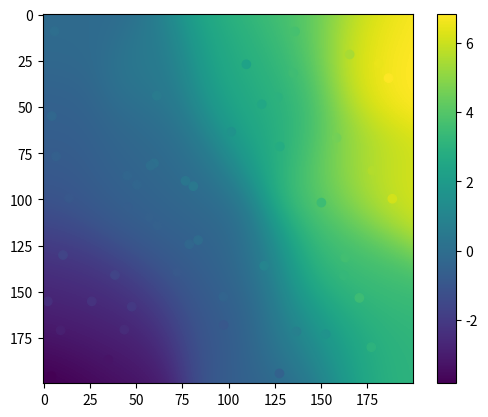
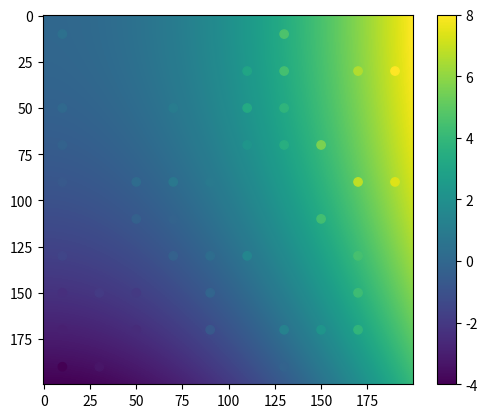

Recreate these plots in Python, in order.
import numpy as np
import matplotlib.pyplot as plt
from scipy.stats import gaussian_kde as gaussian_kde
import scipy.spatial.ckdtree

def fitlsq(x,y,z,imgsize,gridshape):
    """
    Fits a 2D quadratic function z = f(x,y) to the given points,
    returning the image and the coefficients
    """
    def compute_A(X,Y):
        return np.array([X*0+1, X, Y, X**2, X**2*Y, X**2*Y**2, 
                      Y**2, X*Y**2, X*Y]).T

    A = compute_A(x,y)
    coeff, r, rank, s = np.linalg.lstsq(A, z,rcond=None)
    
    X = np.linspace(0, imgsize[1], gridshape[1])
    Y = np.linspace(0, imgsize[0], gridshape[0])
    X,Y = np.meshgrid(X,Y)
    
    A = compute_A(X.flatten(),Y.flatten())
    fit = (A @ coeff).reshape(gridshape)
    
    return fit, coeff

def hist2d_statistic_points(x,y,z, imgsize, gridshape, statistic='mean'):
    
    means,_,_,binnr  = scipy.stats.binned_statistic_2d(x,y,z, bins=gridshape, statistic=statistic, 
                                           range=[[0,imgsize[1]],[0,imgsize[0]]])

    
    indices = np.array(np.nonzero((~np.isnan(means)))).T
    xy = ( (indices+0.5)/gridshape)*imgsize
    
    return np.array ([ xy[:,0],xy[:,1], means[~np.isnan(means)] ]).T
        
def find_groups_xy(xy, searchdist):
    kdtree = scipy.spatial.ckdtree.cKDTree(xy)
    pairs = kdtree.query_pairs(searchdist) # output_type='ndarray')
    print(f"query_pairs returned {len(pairs)} pairs")

    group_indices = [-1]*len(xy)
    group_sum_x = [0]*len(xy)
    group_sum_y = [0]*len(xy)
    group_counts = [0]*len(xy)
    group_index = 0
    
    for a,b in pairs:
        if group_indices[a] < 0:
            # Allocate new group
            group_indices[a] = group_index
            group_indices[b] = group_index
            i = group_index
            group_sum_x[i] += xy[a,0]
            group_sum_y[i] += xy[a,1]
            group_counts[i] += 1
            group_index += 1
        else:
            group_indices[b] = group_indices[a]
            i = group_indices[a]

        group_counts[i] += 1
        group_sum_x[i] += xy[b,0]
        group_sum_y[i] += xy[b,1]
        
    for i in range(len(xy)):
        if group_indices[i]<0:
            # still no group
            group_sum_x[group_index] += xy[a,0]
            group_sum_y[group_index] += xy[a,1]
            group_indices[i] = group_index
            group_counts[group_index] += 1
            group_index += 1

    counts = np.array(group_counts[:group_index])
    means = np.array([group_sum_x[:group_index],group_sum_y[:group_index]]).T / counts[:,np.newaxis]
    return means, group_indices, np.array(group_counts[:group_index])

    
def gauss_smooth(xp,yp,zp,imgsize,gridshape,sigma=20):
#    kernel = gaussian_kde( np.array([xp,yp]), sigma )
    def compute(xpos,ypos):
        prob = np.exp(- ((xp-xpos) ** 2 + (yp-ypos) ** 2) / (2*sigma**2) ) / (sigma**2*2*np.pi)
        return np.sum( zp * prob, -1) / np.sum(prob,-1)

    X = np.linspace(0, imgsize[1], gridshape[1])
    Y = np.linspace(0, imgsize[0], gridshape[0])

    vals = np.zeros(gridshape)
    for b,y in enumerate(Y):
        for a,x in enumerate(X):
            vals[b,a] = compute(x,y)
    
    return vals
    
if __name__ == "__main__":
    pts = np.random.uniform(np.array([0,0,-5]),np.array([200,200,5]),size=(50,3))
    pts[:,2] = 2e-4 * pts[:,0] ** 2 - 1e-4 * pts[:,1] ** 2
    
    imgsize,gridshape = [200,200],[200,200]
    img, coeff = fitlsq(pts[:,0],pts[:,1],pts[:,2],imgsize,gridshape)
 
    img_gauss = gauss_smooth(pts[:,0],pts[:,1],pts[:,2],imgsize,gridshape,sigma=20)
    plt.figure()
    plt.imshow(img_gauss)
    plt.scatter(pts[:,0],pts[:,1], c=pts[:,2])
    plt.colorbar()
    
    plt.figure()
    plt.imshow(img)
    plt.colorbar()
#    plt.scatter(pts[:,0],pts[:,1], c=pts[:,2])
    
    
    xyz = hist2d_statistic_points(pts[:,0],pts[:,1],pts[:,2], imgsize, [10,10])
    plt.scatter(xyz[:,0],xyz[:,1],c=xyz[:,2])

    print(np.mean( xyz[:,2]))
    